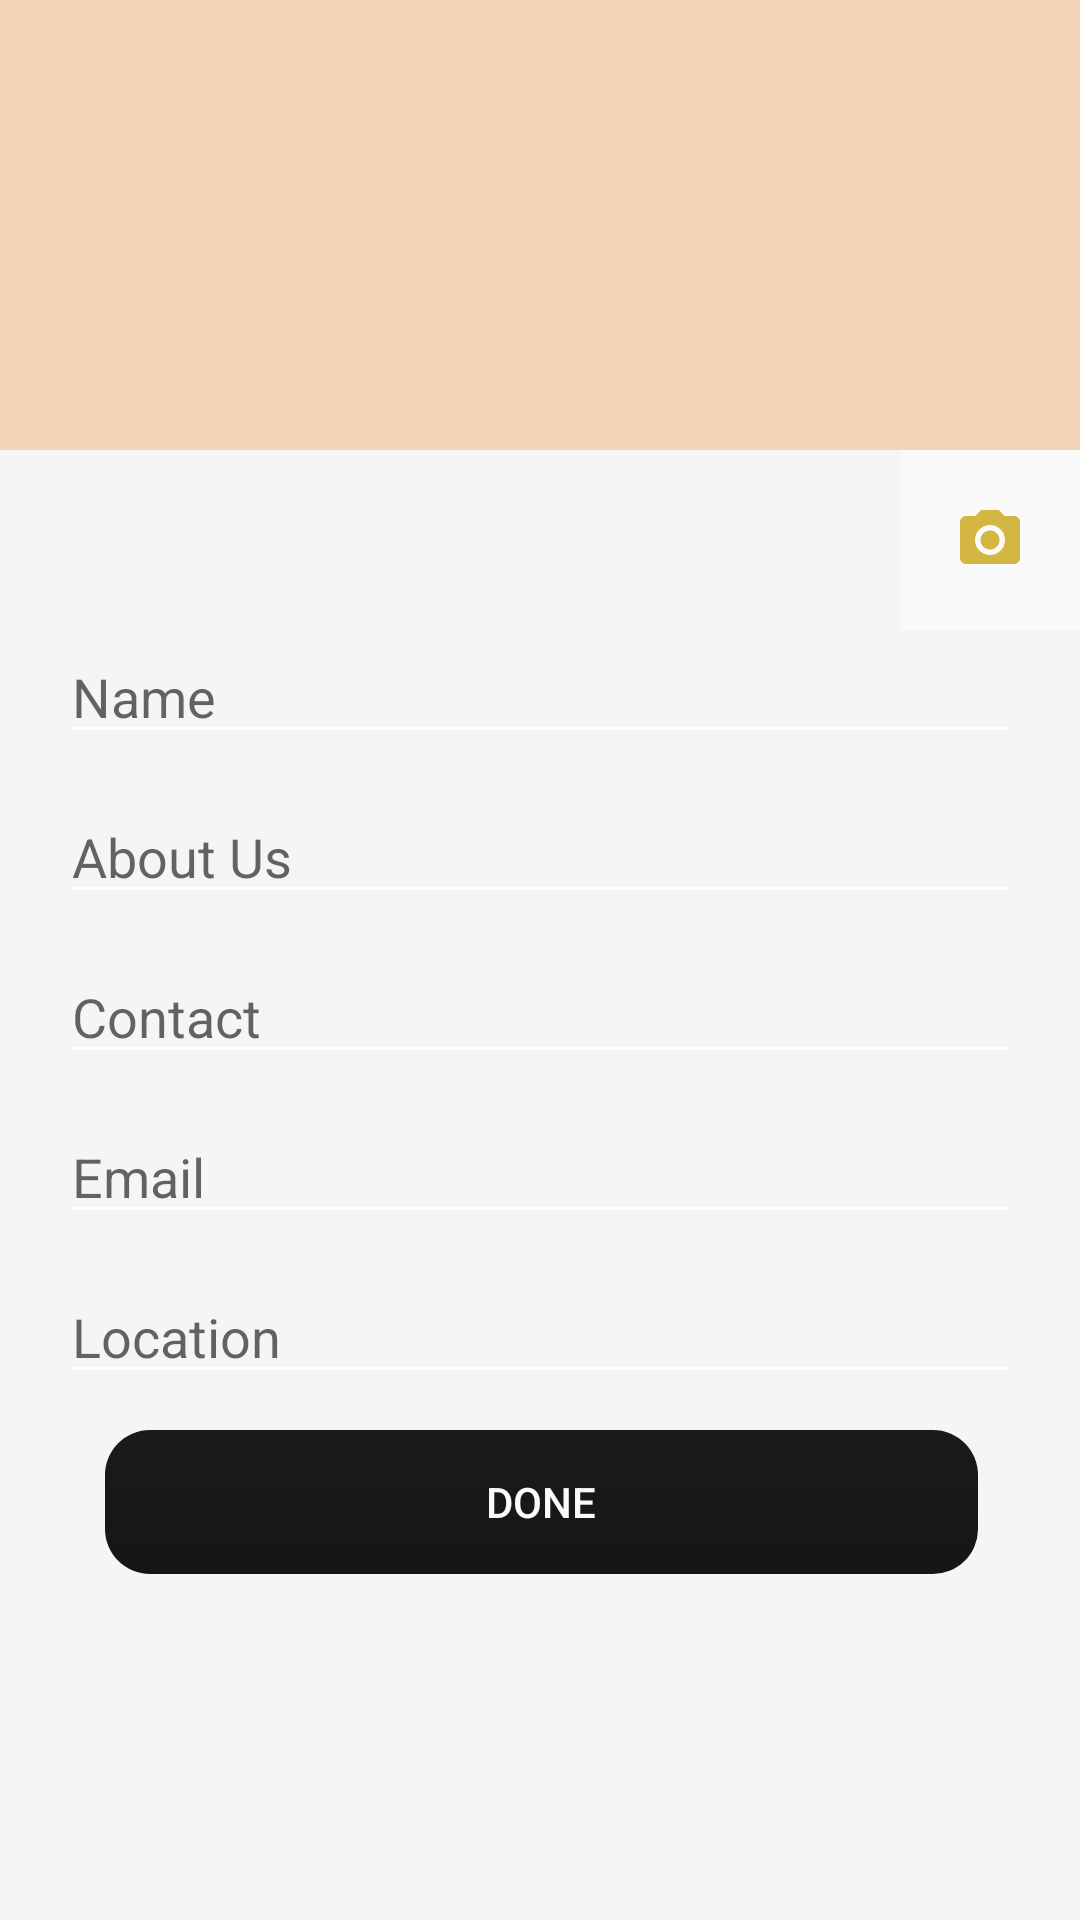

Here is an Android app screen rendered from its layout file. Give the layout XML and the strings, colors and styles it references.
<!-- AndroidManifest.xml: application theme AppTheme.NoActionBar -->
<!-- res/layout/activity_create_company_profile.xml -->
<?xml version="1.0" encoding="utf-8"?>
<ScrollView
    xmlns:android="http://schemas.android.com/apk/res/android"
    android:layout_width="match_parent"
    xmlns:tools="http://schemas.android.com/tools"
    xmlns:app="http://schemas.android.com/apk/res-auto"
    android:orientation="vertical"
    android:background="@color/back"
    android:layout_height="match_parent">


    <LinearLayout
        xmlns:android="http://schemas.android.com/apk/res/android"
        android:layout_width="match_parent"
        android:orientation="vertical"
        android:layout_height="match_parent"
        tools:context="fragments.CreateCompanyProfile"
        >
        <ImageView
            android:layout_width="match_parent"
            android:layout_height="150sp"
            android:background="@color/orange"
            android:scaleType="centerCrop"
            android:id="@+id/com_img"/>
        <ImageButton
            android:src="@drawable/ic_camera_alt_black_24dp"
            android:background="@color/white"
            android:layout_width="60sp"
            android:layout_height="60sp"
            android:id="@+id/get_img"
            android:layout_gravity="end"/>
        <EditText
            android:textColor="@color/black"
            android:id="@+id/name"
            android:layout_marginRight="20sp"
            android:layout_marginLeft="20sp"
            android:layout_width="match_parent"
            android:layout_height="wrap_content"
            android:hint="@string/name"/>
        <EditText
            android:textColor="@color/black"
            android:id="@+id/about"
            android:layout_marginTop="12sp"
            android:layout_marginRight="20sp"
            android:layout_marginLeft="20sp"
            android:layout_width="match_parent"
            android:layout_height="wrap_content"
            android:hint="About Us"/>
        <EditText
            android:textColor="@color/black"
            android:id="@+id/contact"
            android:layout_marginTop="12sp"
            android:layout_marginRight="20sp"
            android:layout_marginLeft="20sp"
            android:layout_width="match_parent"
            android:layout_height="wrap_content"
            android:hint="Contact"/>
        <EditText
            android:textColor="@color/black"
            android:id="@+id/email"
            android:layout_marginTop="12sp"
            android:layout_marginRight="20sp"
            android:layout_marginLeft="20sp"
            android:layout_width="match_parent"
            android:layout_height="wrap_content"
            android:hint="@string/email"/>
        <EditText
            android:id="@+id/location"
            android:layout_marginTop="12sp"
            android:layout_marginRight="20sp"
            android:layout_marginLeft="20sp"
            android:inputType="textMultiLine"
            android:layout_width="match_parent"
            android:textColor="@color/black"
            android:layout_height="wrap_content"
            android:hint="@string/location"/>
        <Button
            android:id="@+id/done"
            android:layout_marginTop="12sp"
            android:layout_marginLeft="35sp"
            android:layout_marginRight="34sp"
            android:background="@drawable/ripple"
            android:textColor="@color/white"
            android:layout_width="match_parent"
            android:layout_height="wrap_content"
            android:text="Done"/>
    </LinearLayout>
</ScrollView>
<!-- resources referenced by this layout -->
<resources>
  <color name="back">#eaf5f5f5</color>
  <color name="black">#0f0f0f</color>
  <color name="orange">#f5d5b7</color>
  <color name="white">#fafafa</color>
  <!-- drawable ic_camera_alt_black_24dp (drawable) -->
  <vector android:height="24dp" android:tint="#D4B743"
      android:viewportHeight="24.0" android:viewportWidth="24.0"
      android:width="24dp" xmlns:android="http://schemas.android.com/apk/res/android">
      <path android:fillColor="#FF000000" android:pathData="M12,12m-3.2,0a3.2,3.2 0,1 1,6.4 0a3.2,3.2 0,1 1,-6.4 0"/>
      <path android:fillColor="#FF000000" android:pathData="M9,2L7.17,4L4,4c-1.1,0 -2,0.9 -2,2v12c0,1.1 0.9,2 2,2h16c1.1,0 2,-0.9 2,-2L22,6c0,-1.1 -0.9,-2 -2,-2h-3.17L15,2L9,2zM12,17c-2.76,0 -5,-2.24 -5,-5s2.24,-5 5,-5 5,2.24 5,5 -2.24,5 -5,5z"/>
  </vector>
  <!-- drawable ripple (drawable) -->
  <?xml version="1.0" encoding="utf-8"?>
  <ripple xmlns:android="http://schemas.android.com/apk/res/android"
          xmlns:tools="http://schemas.android.com/tools"
          android:color="@color/colorPrimaryDark"
          tools:ignore="NewApi">
      <item android:id="@android:id/mask"
            tools:ignore="NewApi">
          <shape android:shape="rectangle">
              <solid android:color="@color/colorPrimaryDark" />
              <corners android:radius="3dp" />
          </shape>
      </item>
  
      <item android:id="@android:id/background">
          <shape android:shape="rectangle">
              <gradient
                  android:angle="90"
                  android:endColor="#f8f3cc2f"
                  android:startColor="@color/textColorPrimary"
                  android:type="linear" />
              <corners android:radius="8dp" />
          </shape>
      </item>
  </ripple>
  <string name="email">Email</string>
  <string name="location">Location</string>
  <string name="name">Name</string>
  <style name="AppTheme.NoActionBar">
          <item name="windowActionBar">false</item>
          <item name="windowNoTitle">true</item>
      </style>
  <color name="colorPrimaryDark">#090908</color>
  <color name="textColorPrimary">#FFFFFF</color>
</resources>
